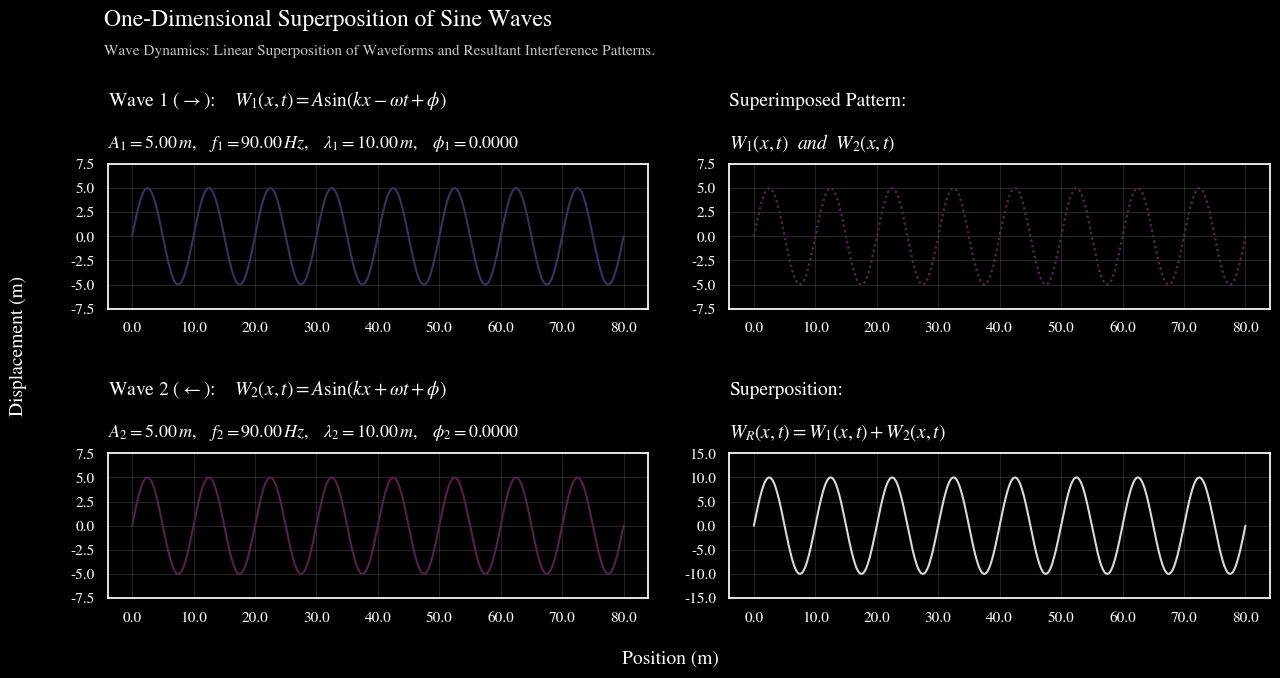
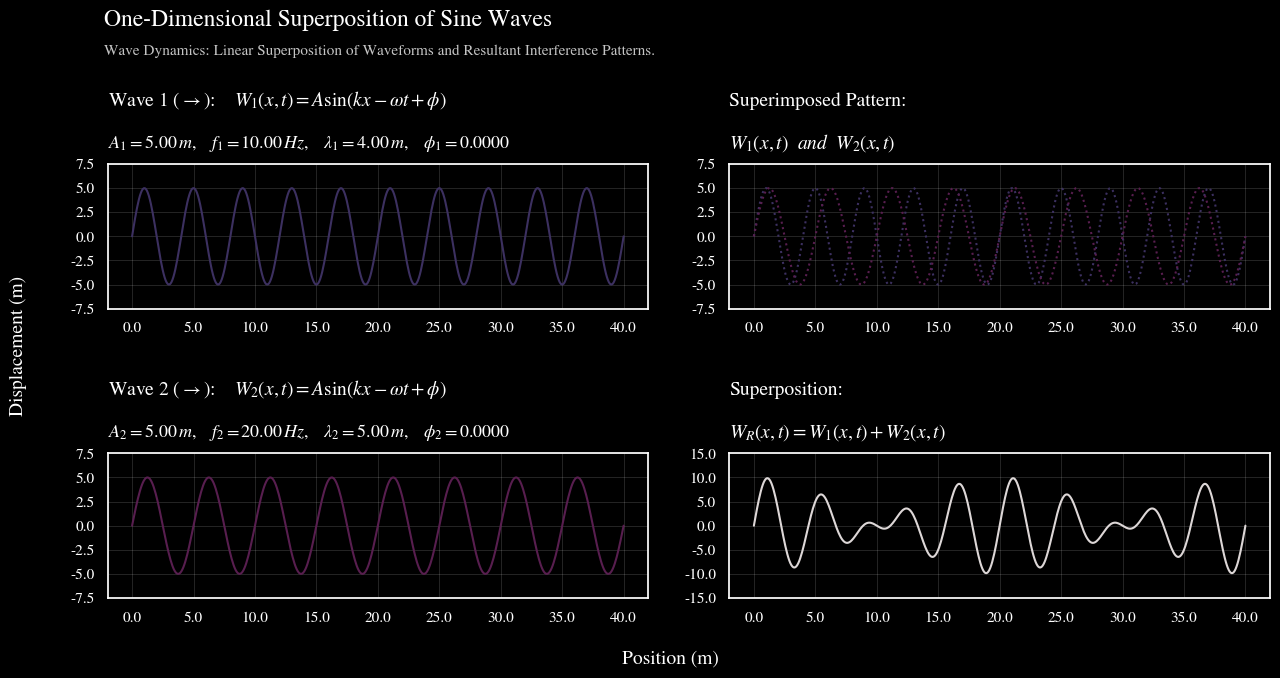
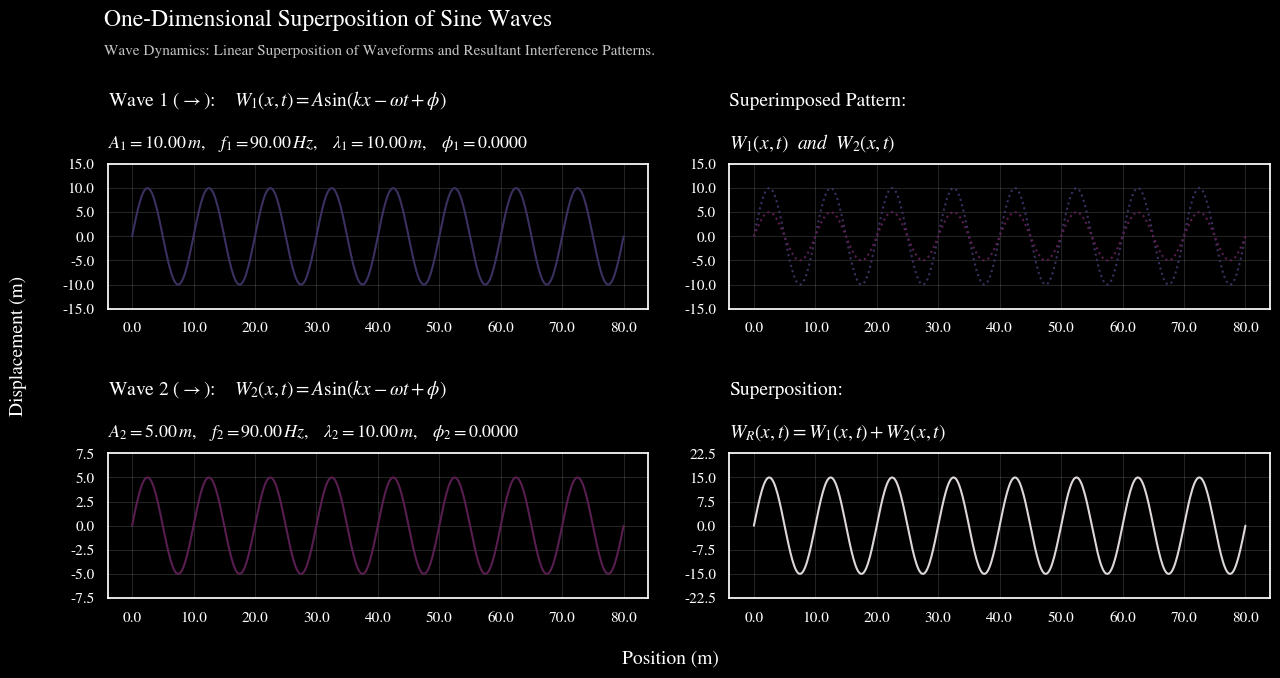
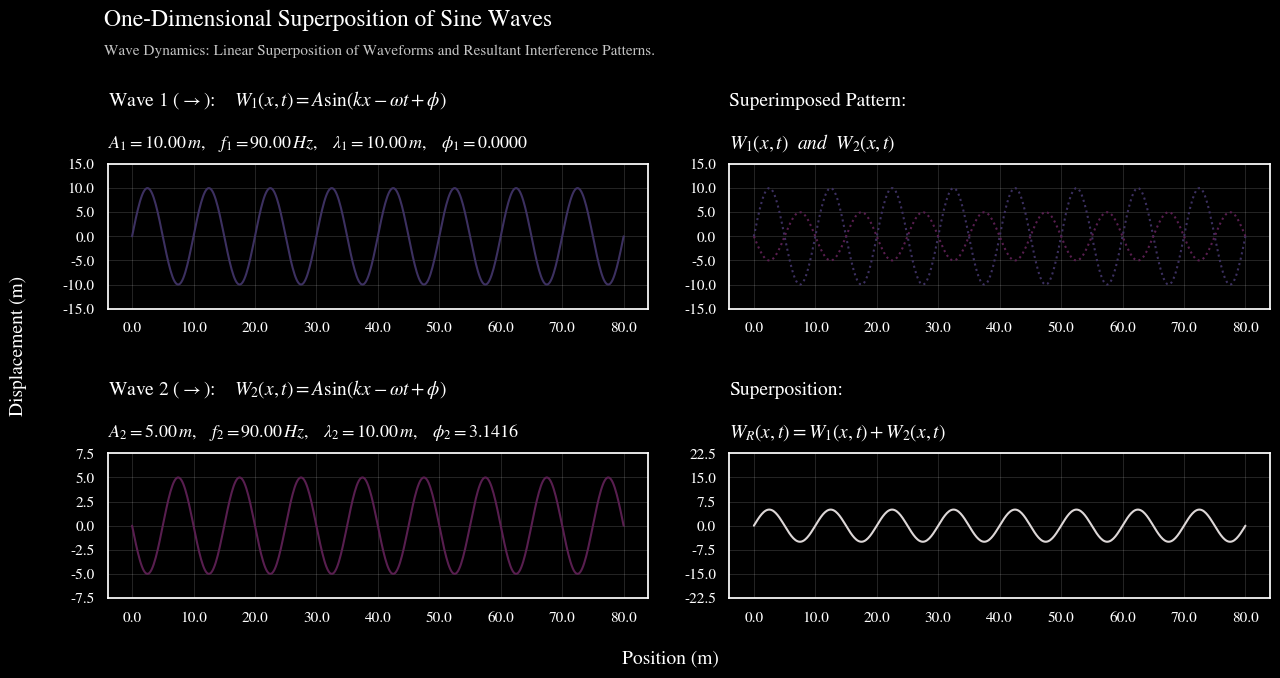
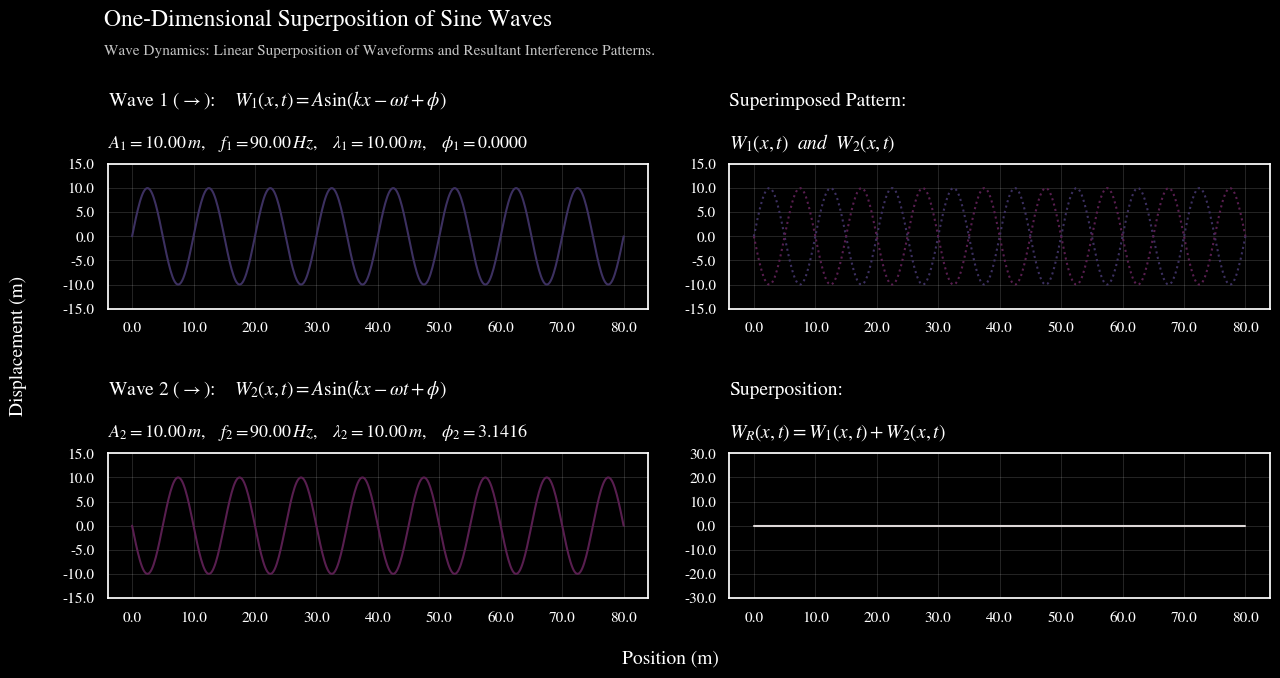
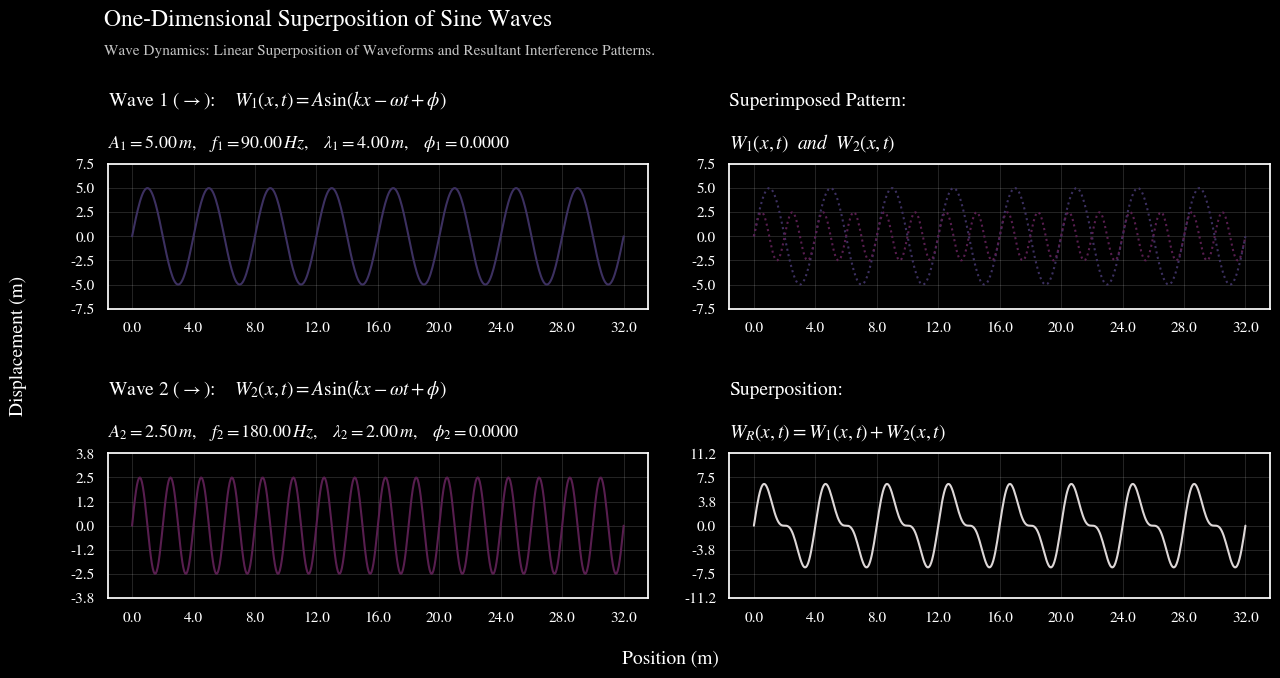
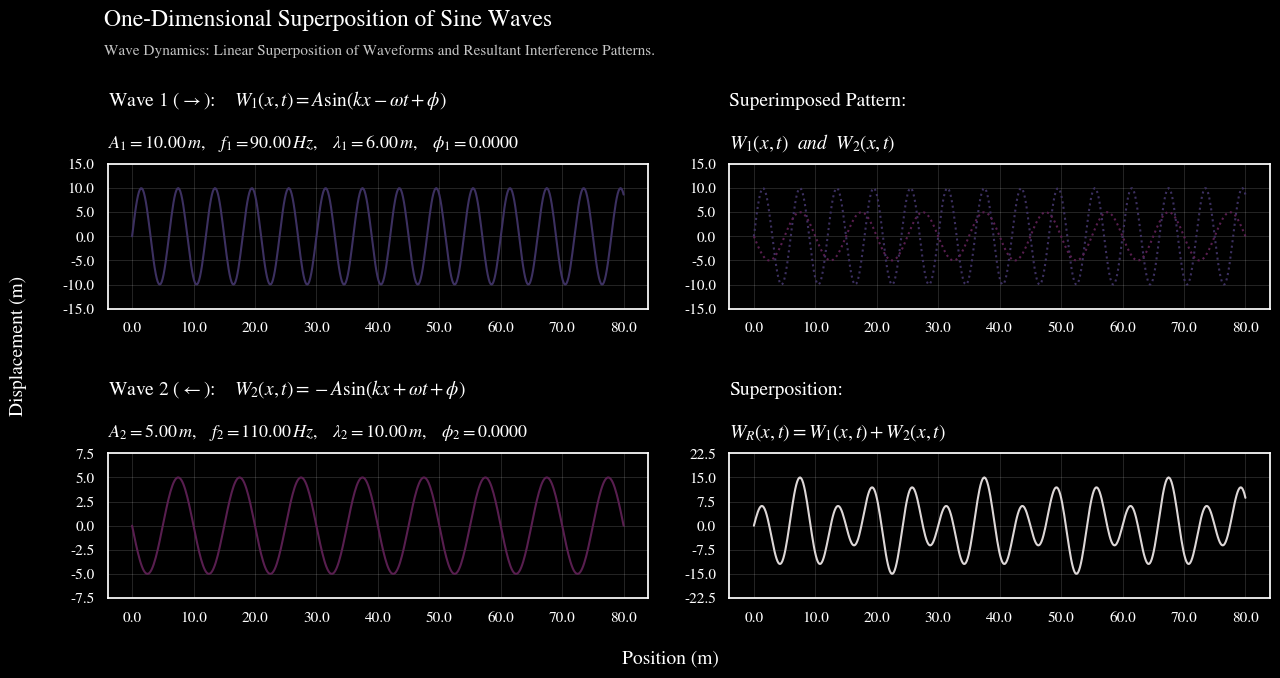

The script that saved these images, in order:
# --- --- --- --- --- --- --- --- ---
# One-Dimensional Superposition of Sine Waves

# [redacted]
# [redacted]

# Modeling and visualization of linear superposition
# of waveforms and resultant interference patterns
# --- --- --- --- --- --- --- --- ---

from matplotlib.colors import LinearSegmentedColormap
from matplotlib.animation import FuncAnimation
import matplotlib.pyplot as plt
import seaborn as sns
import numpy as np


def model_sinewave(x, t, A, wavelength, frequency, phi=0, propagation='right', phase_polarity='positive'):
    """ Calculate the displacement of a 1D sine wave at positions x and time t.
        Args:
            x (numpy.ndarray): positions at which the wave is evaluated (m)
            t (float): time at which the wave is evaluated (s)
            A (float): amplitude (m)
            wavelength (float): wavelength (m)
            frequency (float): frequency (Hz)
            phi (float, optional): phase offset of the wave (radians)
            propagation (str, optional): (x-axis) direction of wave propagation ('right' or 'left')
            phase_polarity (str, optional): (y-axis) vertical flipping of the wave ('positive' or 'negative')
        Returns:
            numpy.ndarray: wave displacement at a given position and time
    """

    # Wave number and Angular frequency
    k = 2 * np.pi / wavelength
    omega = 2 * np.pi * frequency

    # Phase polarity and Propagation direction factor
    polarity = 1 if phase_polarity.lower() == 'positive' else -1
    propagation_factor = -1 if propagation.lower() == 'right' else 1

    # Evaluate the sine wave at given x and t
    # y(x, t) = (+-) A * sin(k * x (+-) omega * t + phi)
    return polarity * A * np.sin(k * x + propagation_factor * omega * t + phi)


def plot_wave_superposition(wave_1_params, wave_2_params, dark_theme=False):
    """ Plot and animate the superposition of two 1D waves.
        Args:
            wave_1_params (dict): W1, wave 1 parameters
            wave_2_params (dict): W2, wave 2 parameters
            dark_theme (bool, optional): if True, uses a dark background for the plot
    """

    # Custom settings for plot aesthetics
    sns.set_theme()
    plt.rcParams['font.family'] = 'STIXGeneral'
    plt.rcParams['mathtext.fontset'] = 'stix'
    if dark_theme:
        plt.style.use('dark_background')
        plt.rcParams.update({'grid.linewidth': 0.5, 'grid.alpha': 0.2})

    # Custom colormaps
    wave_1_cm = LinearSegmentedColormap.from_list(
        'wave_1_cm', colors=['#3c3060', '#3480a4', '#3c3060'], N=100
    )
    wave_2_cm = LinearSegmentedColormap.from_list(
        'wave_2_cm', colors=['#581e4f', '#d2204c', '#581e4f'], N=100
    )
    superposition_cm = LinearSegmentedColormap.from_list(
        'superposition_cm', colors=['#ddd7d7', '#3480a4', '#ddd7d7', '#d2204c', '#ddd7d7'], N=100)

    # Update function to animate the plot
    def update(num):
        # Adjust time step based on max frequency
        max_frequency = max(wave_1_params['frequency'], wave_2_params['frequency'])
        t = num * 0.025 / max_frequency

        # Calculate y-values for Wave 1, Wave 2, and Resultant Wave (Superposition)
        yw1 = model_sinewave(x, t, **wave_1_params)
        yw2 = model_sinewave(x, t, **wave_2_params)
        ywr = yw1 + yw2

        # Get custom color map colors for each object
        norm_val = num / 200
        wave_1_color = wave_1_cm(norm_val)
        wave_2_color = wave_2_cm(norm_val)
        superposition_color = superposition_cm(norm_val)

        # Update y-values and colors
        w1.set_ydata(yw1)  # Wave 1
        w1.set_color(wave_1_color)

        w2.set_ydata(yw2)  # Wave 2
        w2.set_color(wave_2_color)

        w1sp.set_ydata(yw1)  # W1 superimposed pattern
        w1sp.set_color(wave_1_color)

        w2sp.set_ydata(yw2)  # W2 superimposed pattern
        w2sp.set_color(wave_2_color)

        wr.set_ydata(ywr)  # Resultant wave
        wr.set_color(superposition_color)

        # Return updated line objects for animation
        return w1, w2, w1sp, w2sp, wr

    #  Function to set y-axis ticks and limits
    def set_axis_yticks_and_limits(subplot_ax, amplitude):
        y_ticks = np.linspace(-amplitude * 1.5, amplitude * 1.5, 7)
        subplot_ax.set_ylim(-amplitude * 1.5, amplitude * 1.5)
        subplot_ax.set_yticks(y_ticks)

    # Initialize plot figure
    fig, ax = plt.subplots(2, 2, figsize=(15, 7))
    fig.subplots_adjust(wspace=0.15, hspace=1)
    fig.subplots_adjust(top=0.76, bottom=0.14)

    # Set the x-axis range based on the maximum wavelength
    n = 500
    max_wavelength = max(wave_1_params['wavelength'], wave_2_params['wavelength'])
    x = np.linspace(0, 8 * max_wavelength, n)

    # Initialize line objects for animation
    w1, = ax[0, 0].plot(x, np.zeros(n), color='#7383c3', )  # Wave 1
    w2, = ax[1, 0].plot(x, np.zeros(n), color='#71768b')  # Wave 2
    w1sp, = ax[0, 1].plot(x, np.zeros(n), color='#7383c3', linestyle=':')  # W1 superimposed pattern
    w2sp, = ax[0, 1].plot(x, np.zeros(n), color='#71768b', linestyle=':')  # W2 superimposed pattern
    wr, = ax[1, 1].plot(x, np.zeros(n), color='#53587a')  # Resultant wave (Superposition)

    # Set y-limits and y-ticks for W1 and W2
    set_axis_yticks_and_limits(ax[0, 0], wave_1_params['A'])
    set_axis_yticks_and_limits(ax[1, 0],  wave_2_params['A'])

    # Set y-limits and y-ticks for superimposed pattern and resultant wave
    set_axis_yticks_and_limits(ax[0, 1], max(wave_1_params['A'], wave_2_params['A']))
    set_axis_yticks_and_limits(ax[1, 1], wave_1_params['A'] + wave_2_params['A'])

    # Set x-ticks at every half max wavelength
    xticks = np.arange(0, 8 * max_wavelength + 1, max_wavelength // 1)
    for subplot in ax.flatten():
        subplot.set_xticks(xticks)
        subplot.set_xticklabels(['{:.1f}'.format(tick) for tick in subplot.get_xticks()])
        subplot.set_yticklabels(['{:.1f}'.format(tick) for tick in subplot.get_yticks()])

    # Add title and subtitle
    fig.suptitle('One-Dimensional Superposition of Sine Waves', size=17, x=0.272)
    fig.text(0.123, 0.915, (
        'Wave Dynamics: Linear Superposition of Waveforms and Resultant Interference Patterns.'
    ), size=11, color='#c5c5c5' if dark_theme else '#4e4e4e')

    # Add [0, 0] and [1, 0] subplot titles
    for iteration, params in enumerate([wave_1_params, wave_2_params]):
        propagation = 'rightarrow' if params['propagation'].lower() == 'right' else 'leftarrow'
        propagation_operator = '-' if params['propagation'].lower() == 'right' else '+'
        phase_polarity_operator = '-' if params['phase_polarity'].lower() == 'negative' else ''
        wave_num = iteration + 1

        ax[iteration, 0].text(0, 1.4, (
            r'Wave {0} ($\{3}$): $\quad W_{0}(x, t) = {1} A \sin(k x {2} \omega t + \phi)$'
            .format(wave_num, phase_polarity_operator, propagation_operator, propagation)
        ), size=14, transform=ax[iteration, 0].transAxes)

        ax[iteration, 0].text(0, 1.11, (
            r'$A_{0} = {1:.2f} \, m, \quad f_{0} = {2:.2f} \, Hz,'
            r' \quad \lambda_{0} = {3:.2f} \, m, \quad \phi_{0} = {4:.4f}$'
            .format(wave_num, params['A'], params['frequency'], params['wavelength'], params['phi'])
        ), size=13, transform=ax[iteration, 0].transAxes)

    # Add [0, 1] and [1, 1] subplot titles
    ax[0, 1].text(0, 1.4, 'Superimposed Pattern:', size=14, transform=ax[0, 1].transAxes)
    ax[0, 1].text(0, 1.11, r'$W_1(x, t) \ \ and \ \ W_2(x, t)$', size=14, transform=ax[0, 1].transAxes)
    ax[1, 1].text(0, 1.4, 'Superposition:', size=14, transform=ax[1, 1].transAxes)
    ax[1, 1].text(0, 1.11, r'$W_R(x, t) = W_1(x, t) + W_2(x, t)$', size=14, transform=ax[1, 1].transAxes)

    # Add x-axis, y-axis labels
    fig.supylabel('Displacement (m)', x=0.06, size=14)
    fig.supxlabel('Position (m)', y=0.04, size=14)

    # Create and display the animation
    animation = FuncAnimation(fig, update, frames=200, interval=25, blit=True)

    # animation.save('sine_wave_superposition_2.gif', writer='pillow', fps=30, dpi=120)  # Save animation (.gif)
    plt.show()


# - - - Example sine wave superpositions
if __name__ == '__main__':

    # 1. Standing waves
    plot_wave_superposition(
        wave_1_params={'A': 5, 'wavelength': 10, 'frequency': 90, 'phi': 0,
                       'propagation': 'right', 'phase_polarity': 'positive'},
        wave_2_params={'A': 5, 'wavelength': 10, 'frequency': 90, 'phi': 0,
                       'propagation': 'left', 'phase_polarity': 'positive'},
        dark_theme=True
    )

    # 2. Wave beats
    plot_wave_superposition(
        wave_1_params={'A': 5, 'wavelength': 4, 'frequency': 10, 'phi': 0,
                       'propagation': 'right', 'phase_polarity': 'positive'},
        wave_2_params={'A': 5, 'wavelength': 5, 'frequency': 20, 'phi': 0,
                       'propagation': 'right', 'phase_polarity': 'positive'},
        dark_theme=True
    )

    # 3. Constructive Interference
    plot_wave_superposition(
        wave_1_params={'A': 10, 'wavelength': 10, 'frequency': 90, 'phi': 0,
                       'propagation': 'right', 'phase_polarity': 'positive'},
        wave_2_params={'A': 5, 'wavelength': 10, 'frequency': 90, 'phi': 0,
                       'propagation': 'right', 'phase_polarity': 'positive'},
        dark_theme=True
    )

    # 4. Destructive Interference
    plot_wave_superposition(
        wave_1_params={'A': 10, 'wavelength': 10, 'frequency': 90, 'phi': 0,
                       'propagation': 'right', 'phase_polarity': 'positive'},
        wave_2_params={'A': 5, 'wavelength': 10, 'frequency': 90, 'phi': np.pi,
                       'propagation': 'right', 'phase_polarity': 'positive'},
        dark_theme=True
    )

    # 5. Perfect Destructive Interference (Cancellation)
    plot_wave_superposition(
        wave_1_params={'A': 10, 'wavelength': 10, 'frequency': 90, 'phi': 0,
                       'propagation': 'right', 'phase_polarity': 'positive'},
        wave_2_params={'A': 10, 'wavelength': 10, 'frequency': 90, 'phi': np.pi,
                       'propagation': 'right', 'phase_polarity': 'positive'},
        dark_theme=True
    )

    # 6. Fundamental Frequency + 2nd Harmonic
    plot_wave_superposition(
        wave_1_params={'A': 5, 'wavelength': 4, 'frequency': 90, 'phi': 0,
                       'propagation': 'right', 'phase_polarity': 'positive'},
        wave_2_params={'A': 2.5, 'wavelength': 2, 'frequency': 180, 'phi': 0,
                       'propagation': 'right', 'phase_polarity': 'positive'},
        dark_theme=True
    )

    # 7. General superposition
    plot_wave_superposition(
        wave_1_params={'A': 10, 'wavelength': 6, 'frequency': 90, 'phi': 0,
                       'propagation': 'right', 'phase_polarity': 'positive'},
        wave_2_params={'A': 5, 'wavelength': 10, 'frequency': 110, 'phi': 0,
                       'propagation': 'left', 'phase_polarity': 'negative'},
        dark_theme=True
    )
